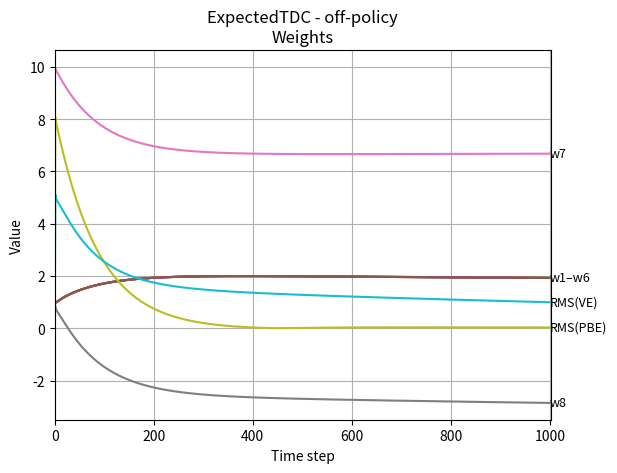

Python code for this plot:
from typing import Callable

import numpy as np
import matplotlib.pyplot as plt

from copy import deepcopy
from collections import Counter

class BairdsCounterExampleEnvironment:
    def __init__(self, max_steps=None):
        self.num_states = 7
        self.num_actions = 2
        self.current_state = None
        self.reward = 0  # Reward is always 0
        self.t = 0
        self.terminal = False
        self.max_steps = max_steps

        self.action_to_name = ['solid_line', 'dashed_line']

        # Solid line
        self.a0_transitions = [
            [0., 0., 0, 0., 0., 0., 1.],  # S0
            [0., 0., 0, 0., 0., 0., 1.],  # S1
            [0., 0., 0, 0., 0., 0., 1.],  # S2
            [0., 0., 0, 0., 0., 0., 1.],  # S3
            [0., 0., 0, 0., 0., 0., 1.],  # S4
            [0., 0., 0, 0., 0., 0., 1.],  # S5
            [0., 0., 0, 0., 0., 0., 1.],  # S6
        ]

        # Dashed line
        self.a1_transitions = [
            [1., 0., 0, 0., 0., 0., 0.],  # S0
            [0., 1., 0, 0., 0., 0., 0.],  # S1
            [0., 0., 1, 0., 0., 0., 0.],  # S2
            [0., 0., 0, 1., 0., 0., 0.],  # S3
            [0., 0., 0, 0., 1., 0., 0.],  # S4
            [0., 0., 0, 0., 0., 1., 0.],  # S5
            [1 / 6, 1 / 6, 1 / 6, 1 / 6, 1 / 6, 1 / 6, 0.],  # S6
        ]

    def reset(self, seed=None):
        if seed is not None:
            np.random.seed(seed)
        self.current_state = np.random.randint(0, self.num_states)
        self.t = 0
        self.terminal = False
        return int(self.current_state)

    def step(self, action: int):

        if not self.terminal:
            self.t += 1

            if action == 0:
                trans_probs = self.a0_transitions[self.current_state]
            elif action == 1:
                trans_probs = self.a1_transitions[self.current_state]
            else:
                raise RuntimeError('Invalid action')

            next_state = int(np.random.choice(self.num_states, p=trans_probs))

            # if next_state == 6:
            #     self.terminal = True

            if self.t == self.max_steps:
                self.terminal = True

            return next_state, self.reward, self.terminal

        return self.current_state, self.reward, self.terminal

    def get_transition(self, s, a):
        if a == 0:
            return self.a0_transitions[s]
        elif a == 1:
            return self.a1_transitions[s]
        else:
            raise RuntimeError('Invalid action')


#region utilities
def feature_extractor(s):
    # 7 states, 1 bias
    x = np.zeros(8, dtype=np.float32)
    if 0 <= s <= 5:
        x[s] = 2.
        x[7] = 1.
    elif s == 6:
        x[6] = 1.
        x[7] = 2
    else:
        raise RuntimeError('Invalid state')
    return x

#endregion utilities


#region Policies/Algorithms
class Pi_Sarsa:

    def __init__(
            self,
            gamma: float = 0.99,
            alpha: float = 0.01,
            assume_on_policy: bool = False,
    ):
        self.reset_weights()
        self.gamma = gamma
        self.alpha = alpha
        self.assume_on_policy = assume_on_policy

    def reset_weights(self):
        w1 = np.array([1, 1, 1, 1, 1, 1, 10, 1], dtype=np.float32)
        self.w = w1

    def reset(self):
        self.reset_weights()

    def act(self, s):
        # pi(solid_line|*) = 1
        return 0

    def v_fn(self, s):
        x = feature_extractor(s)
        return np.dot(x, self.w)

    def step(self, s, a, r, sp, ap):

        # Update weights for v_hat(, w)

        if self.assume_on_policy:
            rho = 1.
        else:
            rho = 1/(1/7) if a == 0 else 0.

        v = self.v_fn(s)
        vp = self.v_fn(sp)
        tgt = r + self.gamma * vp
        td_err = tgt - v
        grad_w = feature_extractor(s)
        self.w += self.alpha * rho * td_err * grad_w


class Pi_QLearning:
    def __init__(
            self,
            gamma: float = 0.99,
            alpha: float = 0.01,
    ):
        self.reset_weights()
        self.gamma = gamma
        self.alpha = alpha

    def reset_weights(self):
        w1 = np.array([1, 1, 1, 1, 1, 1, 10, 1], dtype=np.float32)
        w2 = np.array([1, 1, 1, 1, 1, 1, 10, 1], dtype=np.float32)
        self.w = np.array([w1, w2])

    def reset(self):
        self.reset_weights()

    def act(self, s):
        # pi(solid_line|*) = 1
        return 0

    def q_fn(self, s, a):
        x = feature_extractor(s)
        return np.dot(x, self.w[a, ...].squeeze())

    def step(self, s, a, r, sp, ap):
        q = self.q_fn(s, a)
        qp = max([self.q_fn(sp, a) for a in [0, 1]])
        tgt = r + self.gamma * qp
        td_err = tgt - q
        grad_w = feature_extractor(s)

        self.w[a, ...] += self.alpha * td_err * grad_w


class Pi_DP:
    def __init__(
            self,
            env,
            gamma: float = 0.99,
            alpha: float = 0.01,
            do_behavioral: bool = False,
    ):
        self.env = env
        self.reset_weights()
        self.gamma = gamma
        self.alpha = alpha
        self.do_behavioral = do_behavioral

    def reset_weights(self):
        w1 = np.array([1, 1, 1, 1, 1, 1, 10, 1], dtype=np.float32)
        self.w = w1

    def reset(self):
        self.reset_weights()

    def act(self, s):
        # pi(solid_line|*) = 1
        return 0

    def v_fn(self, s):
        x = feature_extractor(s)
        return np.dot(x, self.w)

    def target_sweep(self):

        # Update weights for v_hat(, w)
        n_states = self.env.num_states

        for s in range(n_states):
            # sum_a[p(s' | s, a) * p(a | s)] = p(s' | s)
            # But since p(a == 1| *) = 0
            # => p(s' | s) = p(s' | s, a == 0)

            # Bellman Expectation Eq:
            # v(s) = Sum_a[ pi(a | s)] ( Sum_{s', r}[P(s', r | s, a) (r + gamma * v(s'))] )

            pa = [1, 0] # pi is fixed over actions
            tgt = 0.

            for _a in [0, 1]:
                P = env.get_transition(s, _a) # Dynamic prob: P(s' | s, a)

                for _sp in range(n_states):
                    tgt += pa[_a] * P[_sp] * (0 + gamma * self.v_fn(_sp))

            # E[gamma * v(s') | s] = gamma * E[v(s') | s] = Sum_a[p(s', a | s) * v(s')]
            # DP tgt: Sum_s'{R + gamma * E[v(s') | s]} = gamma * Sum_s'{E[v(s') | s]}
            # E[R] = 0

            td_errs = tgt - self.v_fn(s)
            grad_w = feature_extractor(s)

            self.w += (self.alpha / n_states) * td_errs * grad_w

    def behavioral_sweep(self):

        # Update weights for v_hat(, w)
        n_states = 7

        for s in range(n_states):
            # sum_a[p(s' | s, a) * p(a | s)] = p(s' | s)
            # But since p(a == 1| *) = 0
            # => p(s' | s) = p(s' | s, a == 0)

            # E[R] = 0

            # Behavioral
            pa = [1/7, 6/7]

            tgt = 0.
            for a in [0, 1]:
                P = env.get_transition(s, a)
                for sp in range(n_states):
                    # Bellman Expectation Eq.
                    tgt += pa[a] * P[sp] * (0. + gamma * self.v_fn(sp))

            td_errs = tgt - self.v_fn(s)
            grad_w = feature_extractor(s)

            self.w += (self.alpha / n_states) * np.sum(td_errs) * grad_w

    def sweep(self):
        if self.do_behavioral:
            self.behavioral_sweep()
        else:
            self.target_sweep()


class GTD2:
    def __init__(
            self,
            env,
            gamma: float = 0.99,
            alpha: float = 0.01,
            beta: float = 0.01,
            do_behavioral: bool = False,
    ):
        self.env = env
        self.reset_weights()
        self.gamma = gamma
        self.alpha = alpha
        self.beta = beta
        self.do_behavioral = do_behavioral
        self.visited_states = []


    def reset_weights(self):
        w1 = np.array([1, 1, 1, 1, 1, 1, 10, 1], dtype=np.float32)
        self.visited_states = []
        self.w = w1
        self.v = np.zeros_like(w1)

    def reset(self):
        self.reset_weights()

    def act(self, s):
        # pi(solid_line|*) = 1
        return 0

    def v_fn(self, s):
        x = feature_extractor(s)
        return np.dot(x, self.w)

    def mu(self, s):
        state_counts = Counter(self.visited_states)
        return state_counts[s] / len(self.visited_states) if s in state_counts else 0

    def rms_projected_bellman_error(self):
        """ Collect state visitations, to compute mu(s), but sweep over all else """
        state_counts = Counter(self.visited_states)

        # r is always zero

        if self.do_behavioral:
            pa = [1 / self.env.num_states, 6 / self.env.num_states]
        else:
            pa = [1, 0]

        be = 0.

        for s in range(self.env.num_states):

            mu = state_counts[s] / len(self.visited_states) if s in state_counts else 0
            ds = []

            for a in [0, 1]:

                P = self.env.get_transition(s, a)

                for sp in range(7):
                    d = pa[a] * P[sp] * self.gamma * self.v_fn(sp)
                    ds.append(d)

            be += mu * (sum(ds) - self.v_fn(s))**2

        return np.sqrt(be)

    def step(self, s, a, r, sp, ap):

        self.visited_states.append(s)

        # Update weights for v_hat(, w)

        if self.do_behavioral:
            rho = 1.
        else:
            rho = 1 / (1 / self.env.num_states) if a == 0 else 0.


        x = feature_extractor(s)
        xp = feature_extractor(sp)
        v = self.v_fn(s)
        vp = self.v_fn(sp)
        tgt = r + self.gamma * vp
        td_err = tgt - v


        # Online version of (11.28)
        self.v += self.beta * rho * (td_err - np.dot(self.v, x)) * x

        # GTD2
        self.w += self.alpha * rho * (x - self.gamma * xp) * np.dot(x, self.v)


class ExpectedGTD2:
    def __init__(
            self,
            env,
            gamma: float = 0.99,
            alpha: float = 0.01,
            beta: float = 0.01,
            do_behavioral: bool = False,
    ):
        self.env = env
        self.reset_weights()
        self.gamma = gamma
        self.alpha = alpha
        self.beta = beta
        self.do_behavioral = do_behavioral
        self.visited_states = []


    def reset_weights(self):
        w1 = np.array([1, 1, 1, 1, 1, 1, 10, 1], dtype=np.float32)
        self.visited_states = []
        self.w = w1
        self.v = np.zeros_like(w1)

    def reset(self):
        self.reset_weights()

    def v_fn(self, s):
        x = feature_extractor(s)
        return np.dot(x, self.w)

    def mu(self, s):
        # This is the assumption being made in the book. I don't think
        # this makes sense for a 2-step process, where state 7 is absorbing.
        # .. but running with this to replicate the results shown in the book
        return 1/7

    def rms_projected_bellman_error(self):
        """ Collect state visitations, to compute mu(s), but sweep over all else """

        # r is always zero

        if self.do_behavioral:
            pa = [1 / self.env.num_states, 6 / self.env.num_states]
        else:
            pa = [1, 0]

        be = 0.

        for s in range(self.env.num_states):
            ds = []

            for a in [0, 1]:

                P = self.env.get_transition(s, a)

                for sp in range(7):
                    d = pa[a] * P[sp] * self.gamma * self.v_fn(sp)
                    ds.append(d)

            be += self.mu(s) * (sum(ds) - self.v_fn(s))**2

        return np.sqrt(be)

    def off_policy_sweep(self):
        n_states = self.env.num_states
        pa = [1, 0]  # Target policy

        for s in range(n_states):
            v = self.v_fn(s)
            x = feature_extractor(s)
            for a in [0, 1]:
                P = self.env.get_transition(s, a)
                for sp in range(n_states):
                    tgt = pa[a] * P[sp] * (0 + self.gamma * self.v_fn(sp))
                    delta_t = tgt - v
                    xp = feature_extractor(sp)

                    # Normalizing with 2 x n_states since we're iterating
                    # over x and xp
                    self.v += (self.beta / (2 * n_states)) * (delta_t - np.dot(self.v.T, x)) * x

                    self.w += (self.alpha / (2 * n_states)) * (x - self.gamma * xp) * np.dot(x.T, self.v)

    def sweep(self):
        if self.do_behavioral:
            raise NotImplemented
        else:
            self.off_policy_sweep()


class TDC:
    def __init__(
            self,
            env,
            gamma: float = 0.99,
            alpha: float = 0.01,
            beta: float = 0.01,
            assume_on_policy: bool = False,
    ):
        self.env = env
        self.reset_weights()
        self.gamma = gamma
        self.alpha = alpha
        self.beta = beta
        self.assume_on_policy = assume_on_policy
        self.visited_states = []

    def reset_weights(self):
        self.visited_states = []
        w1 = np.array([1, 1, 1, 1, 1, 1, 10, 1], dtype=np.float32)
        self.w = w1
        self.v = np.zeros_like(w1)

    def reset(self):
        self.reset_weights()

    def act(self, s):
        # pi(solid_line|*) = 1
        return 0

    def v_fn(self, s):
        x = feature_extractor(s)
        return np.dot(x, self.w)

    def mu(self, s):
        state_counts = Counter(self.visited_states)
        return state_counts[s] / len(self.visited_states) if s in state_counts else 0

    def rms_projected_bellman_error(self):
        """ Collect state visitations, to compute mu(s), but sweep over all else """
        state_counts = Counter(self.visited_states)

        # r is always zero

        if self.assume_on_policy:
            pa = [1 / self.env.num_states, 6 / self.env.num_states]
        else:
            pa = [1, 0]

        be = 0.

        for s in range(self.env.num_states):

            mu = state_counts[s] / len(self.visited_states) if s in state_counts else 0
            ds = []

            for a in [0, 1]:

                P = self.env.get_transition(s, a)

                for sp in range(7):
                    d = pa[a] * P[sp] * self.gamma * self.v_fn(sp)
                    ds.append(d)

            be += mu * (sum(ds) - self.v_fn(s))**2

        return np.sqrt(be)

    def step(self, s, a, r, sp, ap):

        self.visited_states.append(s)

        # Update weights for v_hat(, w)

        if self.assume_on_policy:
            rho = 1.
        else:
            rho = 1 / (1 / self.env.num_states) if a == 0 else 0.

        x = feature_extractor(s)
        xp = feature_extractor(sp)
        v = self.v_fn(s)
        vp = self.v_fn(sp)
        tgt = r + self.gamma * vp
        td_err = tgt - v

        # Online version of (11.28)
        self.v += self.beta * rho * (td_err - np.dot(self.v, x)) * x

        # TDC
        self.w += self.alpha * rho * (td_err * x - self.gamma * xp * np.dot(x, self.v))


class ExpectedTDC:
    def __init__(
            self,
            env,
            gamma: float = 0.99,
            alpha: float = 0.01,
            beta: float = 0.01,
            do_behavioral: bool = False,
    ):
        self.env = env
        self.reset_weights()
        self.gamma = gamma
        self.alpha = alpha
        self.beta = beta
        self.do_behavioral = do_behavioral
        self.visited_states = []

    def reset_weights(self):
        w1 = np.array([1, 1, 1, 1, 1, 1, 10, 1], dtype=np.float32)
        self.visited_states = []
        self.w = w1
        self.v = np.zeros_like(w1)

    def reset(self):
        self.reset_weights()

    def v_fn(self, s):
        x = feature_extractor(s)
        return np.dot(x, self.w)

    def mu(self, s):
        # This is the assumption being made in the book. I don't think
        # this makes sense for a 2-step process, where state 7 is absorbing.
        # .. but running with this to replicate the results shown in the book
        return 1 / 7

    def rms_projected_bellman_error(self):
        """ Collect state visitations, to compute mu(s), but sweep over all else """

        # r is always zero

        if self.do_behavioral:
            pa = [1 / self.env.num_states, 6 / self.env.num_states]
        else:
            pa = [1, 0]

        be = 0.

        for s in range(self.env.num_states):
            ds = []

            for a in [0, 1]:

                P = self.env.get_transition(s, a)

                for sp in range(7):
                    d = pa[a] * P[sp] * self.gamma * self.v_fn(sp)
                    ds.append(d)

            be += self.mu(s) * (sum(ds) - self.v_fn(s)) ** 2

        return np.sqrt(be)

    def off_policy_sweep(self):
        n_states = self.env.num_states
        pa = [1, 0]  # Target policy

        for s in range(n_states):
            v = self.v_fn(s)
            x = feature_extractor(s)
            for a in [0, 1]:
                P = self.env.get_transition(s, a)
                for sp in range(n_states):
                    tgt = pa[a] * P[sp] * (0 + self.gamma * self.v_fn(sp))
                    delta_t = tgt - v
                    xp = feature_extractor(sp)

                    # Normalizing with 2 x n_states since we're iterating
                    # over x and xp
                    self.v += (self.beta / (2 * n_states)) * (delta_t - np.dot(self.v.T, x)) * x

                    self.w += (self.alpha / (2 * n_states)) * (delta_t * x - self.gamma * xp * np.dot(x.T, self.v))

    def sweep(self):
        if self.do_behavioral:
            raise NotImplemented
        else:
            self.off_policy_sweep()


class BehavioralPolicy:

    def __init__(self, gamma: float = 0.99, alpha: float = 0.01):
        self.w = np.array([1, 1, 1, 1, 1, 1, 10, 1], dtype=np.float32)
        self.gamma = gamma
        self.alpha = alpha

    def reset(self):
        self.w = np.array([1, 1, 1, 1, 1, 1, 10, 1], dtype=np.float32)

    def act(self, s):
        return np.random.choice([0, 1], size=1, p = [1/7, 6/7])

    def step(self, s, a, r, sp, ap):
        x = feature_extractor(s)
        xp = feature_extractor(sp)

        v = np.dot(x, self.w)
        vp = np.dot(xp, self.w)
        tgt = r + self.gamma * vp
        td_err = tgt - v
        grad_w = x
        self.w += self.alpha * td_err * grad_w

#endregion  Policies/Algorithms


#region plots
def plot_hist(data, states_list=None, root: str = ''):
    """
    Plot a normalized histogram over a known set of integer states.

    Parameters
    ----------
    data : sequence of int
        Observed states (e.g. [0,1,0,0,1,1,1]).
    states_list : sequence of int, optional
        The complete list of states to show (in order).
        If None, will use sorted unique values from data.
    root : str, optional
        Prefix for the plot title.
    """
    data = np.array(data, dtype=int)

    # 1) Determine which states to plot
    if states_list is None:
        states = np.unique(data)
    else:
        states = np.array(states_list, dtype=int)

    # 2) Count & normalize
    counts = np.array([np.sum(data == s) for s in states], dtype=float)
    freqs = counts / counts.sum()

    # 3) Plot
    plt.figure()
    plt.bar(states, freqs, width=0.8, align='center')
    plt.xticks(states)
    plt.xlabel('States')
    plt.ylabel('Probability')
    plt.title(f"{root}")
    plt.tight_layout()
    plt.show()


def plot_vectors_with_grouped_labels(vectors, labels, tol=1e-1, root: str = ''):
    """
    Plots each element of a list of vectors over time,
    and groups labels for end‐values within a tolerance tol.

    Parameters:
    - vectors: list of iterables of equal length (shape T x D)
    - labels: list of length D with names for each dimension
    - tol: float, tolerance for grouping end‐values
    """
    arr = np.array(vectors)
    T, D = arr.shape
    time = np.arange(T)

    # Compute final values and sort their indices
    end_vals = arr[-1, :]
    idx_sorted = np.argsort(end_vals)

    # Cluster indices whose final values differ by <= tol
    clusters = []
    current = [idx_sorted[0]]
    for i in idx_sorted[1:]:
        if abs(end_vals[i] - end_vals[current[-1]]) <= tol:
            current.append(i)
        else:
            clusters.append(current)
            current = [i]
    clusters.append(current)

    # Plot all series
    plt.figure()
    for d in range(D):
        plt.plot(time, arr[:, d])

    # Annotate each cluster at the right edge
    for cluster in clusters:
        if len(cluster) == 1:
            i = cluster[0]
            label = labels[i]
            y = end_vals[i]
        else:
            i_min, i_max = min(cluster), max(cluster)
            label = f"{labels[i_min]}–{labels[i_max]}"
            y = end_vals[cluster].mean()
        plt.text(T - 1 + 0.5, y, label, va='center', fontsize=9)

    plt.xlim(0, T + 1)
    plt.xlabel('Time step')
    plt.ylabel('Value')
    plt.title(root)
    plt.grid(True)
    plt.show()


def plot_plain(data, y_label: str):
    plt.plot(data)
    plt.xlabel('Time step')
    plt.ylabel(y_label)
    plt.show()

#endregion plots


#region runs

def sample_mdp(env):
    actions = [0, 1]

    for a in actions:
        starting_states = []
        next_states = []

        for _ in range(1000):
            s = env.reset()
            starting_states.append(s)

            done = False

            while (not done) and env.t < 100:
                r, sp, done = env.step(a)
                next_states.append(sp)
                if done:
                    break

        plot_hist(starting_states, root=f'Action {a} - Starting States')
        plot_hist(next_states, root=f'Action {a} - Next States')


def off_policy_sarsa(env, alpha = 0.01, gamma = 0.99, num_episodes = 100, force_on_policy = False):

    pi = Pi_Sarsa(gamma, alpha, assume_on_policy=force_on_policy)
    b = BehavioralPolicy(gamma, alpha)

    weights_over_time = [deepcopy(pi.w)]
    actions_over_time = []
    states_over_time = []
    v_over_time = []

    for e in range(num_episodes):

        s = env.reset()
        a = b.act(s)

        for t in range(env.max_steps):

            states_over_time.append(s)
            sp, r, done = env.step(a)
            ap = b.act(sp)

            pi.step(s, a, r, sp, ap)
            b.step(s, a, r, sp, ap)

            # Collect
            v_over_time.append(pi.v_fn(s))
            weights_over_time.append(deepcopy(pi.w))
            actions_over_time.append(a)

            if done:
                break
            else:
                s = sp
                a = ap

    poltypestr = 'off-policy' if not force_on_policy else 'on-policy'

    plot_vectors_with_grouped_labels(
        weights_over_time,
        labels=[f'w{w + 1}' for w in range(8)],
        root=f'Sarsa - {poltypestr}\nWeights'
    )

    # plot_plain(v_over_time, y_label=f'V(s)')
    # plot_hist(actions_over_time, states_list=[0, 1], root='Actions')
    # plot_hist(states_over_time,  root='States Visited')


def off_policy_qlearning(env, alpha = 0.01, gamma = 0.99, num_episodes = 100):

    pi = Pi_QLearning(gamma, alpha)

    b = BehavioralPolicy(gamma, alpha)

    weights0_over_time = [deepcopy(pi.w[0])]
    weights1_over_time = [deepcopy(pi.w[1])]
    actions_over_time = []
    states_over_time = []
    v_over_time = []

    for e in range(num_episodes):

        s = env.reset()
        a = b.act(s)

        for t in range(env.max_steps):

            states_over_time.append(s)
            sp, r, done = env.step(a)
            ap = b.act(sp)

            pi.step(s, a, r, sp, ap)
            b.step(s, a, r, sp, ap)

            # Collect
            v_over_time.append(pi.q_fn(s, a))
            weights0_over_time.append(deepcopy(pi.w[0]))
            weights1_over_time.append(deepcopy(pi.w[1]))
            actions_over_time.append(a)

            if done:
                break
            else:
                s = sp
                a = ap

    plot_vectors_with_grouped_labels(
        weights0_over_time,
        labels=[f'w{w + 1}' for w in range(8)],
        root=f'Q-Learning Weights\n(Solid Action)'
    )

    plot_vectors_with_grouped_labels(
        weights1_over_time,
        labels=[f'w{w + 1}' for w in range(8)],
        root=f'Q-Learning Weights\n(Dashed Action)'
    )


def dp(env, alpha = 0.01, gamma = 0.99, num_sweeps = 100, force_behavioral = False):

    pi = Pi_DP(env=env, gamma=gamma, alpha=alpha, do_behavioral=force_behavioral)

    weights_over_time = [deepcopy(pi.w)]

    for e in range(num_sweeps):
        for t in range(env.max_steps):
            pi.sweep()
            # Collect
            weights_over_time.append(deepcopy(pi.w))

    poltypestr = 'target policy' if not force_behavioral else 'behavioral policy'

    plot_vectors_with_grouped_labels(
        weights_over_time,
        labels=[f'w{w + 1}' for w in range(8)],
        root=f'DP - {poltypestr}\nWeights'
    )


def off_policy_gtd2(env, alpha = 0.01, beta = 0.01, gamma = 0.99, force_on_policy = False):
    pi = GTD2(
        env=env,
        gamma=gamma,
        alpha=alpha,
        beta=beta,
        do_behavioral=force_on_policy
    )

    b = BehavioralPolicy(gamma, alpha)

    weights_over_time = [np.concatenate([deepcopy(pi.w), np.array([0.]), np.array([0.])])]
    actions_over_time = []
    states_over_time = []

    for e in range(num_episodes):

        s = env.reset()
        a = b.act(s)

        for t in range(env.max_steps):

            states_over_time.append(s)
            sp, r, done = env.step(a)
            ap = b.act(sp)

            pi.step(s, a, r, sp, ap)
            b.step(s, a, r, sp, ap)


            # Collect
            rmpbe = pi.rms_projected_bellman_error()

            # The "true" value at all states is 0
            ves = [pi.mu(_s) * ((0. - pi.v_fn(_s)) ** 2) for _s in range(7)]

            weights_over_time.append(np.concatenate([deepcopy(pi.w), np.array([rmpbe]),  np.sqrt(sum(ves))[None]]))

            actions_over_time.append(a)

            if done:
                break
            else:
                s = sp
                a = ap

    poltypestr = 'off-policy' if not force_on_policy else 'on-policy'

    plot_vectors_with_grouped_labels(
        weights_over_time[1:],
        labels=[f'w{w + 1}' for w in range(8)] + ['RMS(PBE)', 'RMS(VE)'],
        root=f'GTD2 - {poltypestr}\nWeights'
    )


def expected_gtd2(env, alpha = 0.01, beta = 0.01, gamma = 0.99, num_sweeps = 100, force_on_policy = False):

    pi = ExpectedGTD2(
        env=env,
        gamma=gamma,
        alpha=alpha,
        beta=beta,
        do_behavioral=force_on_policy
    )

    weights_over_time = [
        np.concatenate(
            [deepcopy(pi.w), np.array([0.]), np.array([0.])]
        )
    ]

    for e in range(num_sweeps):
        for t in range(env.max_steps):
            pi.sweep()
            # Collect
            rmpbe = pi.rms_projected_bellman_error()

            ves = [pi.mu(_s) * ((0. - pi.v_fn(_s)) ** 2) for _s in range(7)]
            weights_over_time.append(
                np.concatenate(
                    [
                        deepcopy(pi.w),
                        np.array([rmpbe]),
                        np.sqrt(sum(ves))[None]
                    ]
                )
            )

    poltypestr = 'off-policy' if not force_on_policy else 'on-policy'

    plot_vectors_with_grouped_labels(
        weights_over_time,
        labels=[f'w{w + 1}' for w in range(8)] + ['RMS(PBE)', 'RMS(VE)'],
        root=f'ExpectedGTD2 - {poltypestr}\nWeights'
    )


def off_policy_tdc(env, alpha = 0.01, beta = 0.01, gamma = 0.99, force_on_policy = False, num_episodes = 100):
    pi = TDC(
        env,
        gamma=gamma,
        alpha=alpha,
        beta=beta,
        assume_on_policy=force_on_policy
    )

    b = BehavioralPolicy(gamma, alpha)

    weights_over_time = [deepcopy(pi.w)]
    actions_over_time = []
    states_over_time = []

    for e in range(num_episodes):

        s = env.reset()
        a = b.act(s)

        for t in range(env.max_steps):

            states_over_time.append(s)
            sp, r, done = env.step(a)
            ap = b.act(sp)

            pi.step(s, a, r, sp, ap)
            b.step(s, a, r, sp, ap)

            # Collect
            rmpbe = pi.rms_projected_bellman_error()

            # The "true" value at all states is 0
            ves = [pi.mu(_s) * ((0. - pi.v_fn(_s)) ** 2) for _s in range(7)]

            weights_over_time.append(np.concatenate(
                [deepcopy(pi.w), np.array([rmpbe]), np.sqrt(sum(ves))[None]]))

            actions_over_time.append(a)

            if done:
                break
            else:
                s = sp
                a = ap

    poltypestr = 'off-policy' if not force_on_policy else 'on-policy'

    plot_vectors_with_grouped_labels(
        weights_over_time[1:],
        labels=[f'w{w + 1}' for w in range(8)] + ['RMS(PBE)', 'RMS(VE)'],
        root=f'TDC - {poltypestr}\nWeights'
    )


def expected_tdc(env, alpha = 0.01, beta = 0.01, gamma = 0.99, num_sweeps = 100, force_on_policy = False):

    pi = ExpectedTDC(
        env=env,
        gamma=gamma,
        alpha=alpha,
        beta=beta,
        do_behavioral=force_on_policy
    )

    weights_over_time = [
        np.concatenate(
            [deepcopy(pi.w), np.array([0.]), np.array([0.])]
        )
    ]

    for e in range(num_sweeps):
        for t in range(env.max_steps):
            pi.sweep()
            # Collect
            rmpbe = pi.rms_projected_bellman_error()

            ves = [pi.mu(_s) * ((0. - pi.v_fn(_s)) ** 2) for _s in range(7)]
            weights_over_time.append(
                np.concatenate(
                    [
                        deepcopy(pi.w),
                        np.array([rmpbe]),
                        np.sqrt(sum(ves))[None]
                    ]
                )
            )

    poltypestr = 'off-policy' if not force_on_policy else 'on-policy'

    plot_vectors_with_grouped_labels(
        weights_over_time,
        labels=[f'w{w + 1}' for w in range(8)] + ['RMS(PBE)', 'RMS(VE)'],
        root=f'ExpectedTDC - {poltypestr}\nWeights'
    )


def on_policy(env, alpha = 0.01, gamma = 0.99, num_episodes = 100):
    b = BehavioralPolicy(gamma, alpha)
    next_states_over_time = []
    actions_over_time = []

    for e in range(num_episodes):

        s = env.reset()

        for t in range(env.max_steps):
            a = b.act(s)

            sp, r, done = env.step(a)

            b.step(s, a, r, sp)
            actions_over_time.append(a)
            next_states_over_time.append(sp)

            if done:
                break
            else:
                s = sp

    plot_hist(
        next_states_over_time,
        root='State Distribution under Behavioral'
    )


#endregion runs

if __name__ == "__main__":
    T = 2
    num_episodes = 500
    gamma = 0.99
    alpha = 0.01
    beta = 0.01

    env = BairdsCounterExampleEnvironment(T)

    expected_tdc(
        env,
        alpha=0.005,
        beta=0.05,
        gamma=gamma,
        num_sweeps=1*500,
        force_on_policy=False
    )

    exit(0)

    off_policy_tdc(
        env,
        alpha=0.005,
        beta=0.05,
        gamma=gamma,
        num_episodes=num_episodes,
        force_on_policy=False
    )

    off_policy_qlearning(
        env,
        alpha=alpha,
        gamma=gamma,
        num_episodes=num_episodes
    )

    off_policy_sarsa(
        env,
        alpha=alpha,
        gamma=gamma,
        num_episodes=num_episodes,
        force_on_policy=True
    )

    dp(
        env,
        num_sweeps=num_episodes,
        gamma=gamma,
        alpha=alpha,
        force_behavioral=True
    )

    exit(0)
